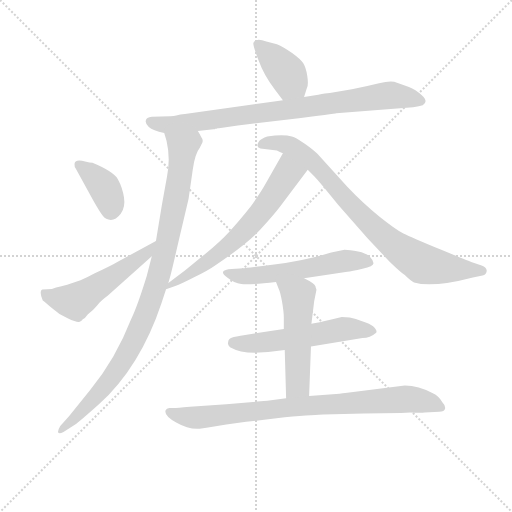
t = 0.00 s
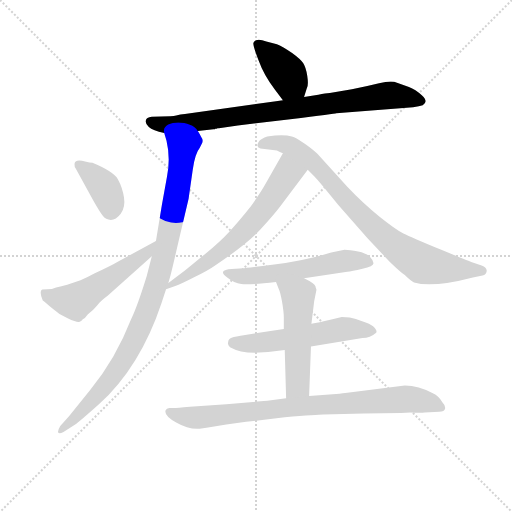
t = 1.74 s
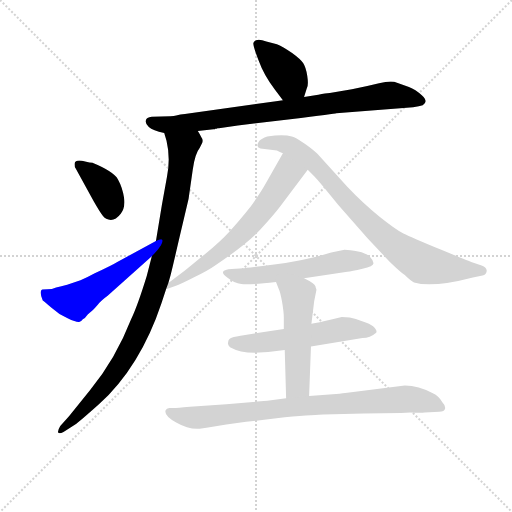
t = 3.47 s
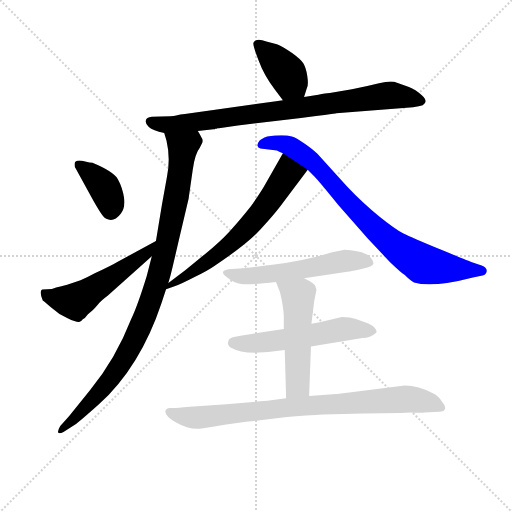
t = 5.21 s
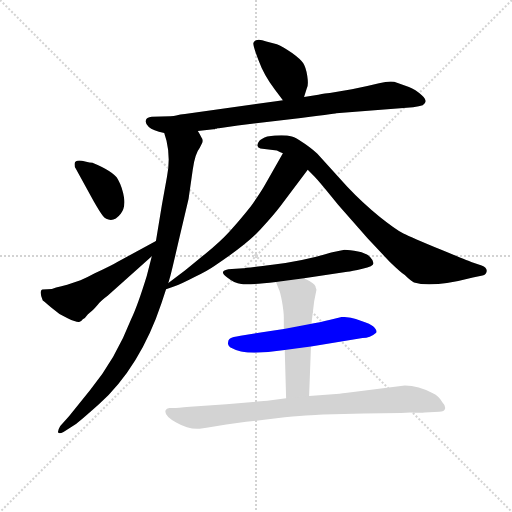
t = 6.94 s
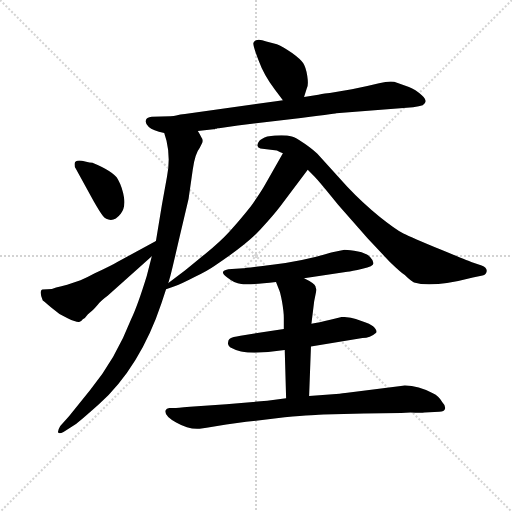
t = 8.68 s

The animated SVG that drew these frames (rendered in a browser with its animation timeline set to each time). Animation: 11 CSS @keyframes rules; one cycle of 8.68 s.

<svg version="1.1" viewBox="0 0 1024 1024" xmlns="http://www.w3.org/2000/svg">
  <g stroke="lightgray" stroke-dasharray="1,1" stroke-width="1" transform="scale(4, 4)">
    <line x1="0" y1="0" x2="256" y2="256"></line>
    <line x1="256" y1="0" x2="0" y2="256"></line>
    <line x1="128" y1="0" x2="128" y2="256"></line>
    <line x1="0" y1="128" x2="256" y2="128"></line>
  </g>
<g transform="scale(0.92, -0.92) translate(60, -900)">
   <style type="text/css">
    @keyframes keyframes0 {
      from {
       stroke: blue;
       stroke-dashoffset: 398;
       stroke-width: 128;
       }
       56% {
       animation-timing-function: step-end;
       stroke: blue;
       stroke-dashoffset: 0;
       stroke-width: 128;
       }
       to {
       stroke: black;
       stroke-width: 1024;
       }
       }
       #make-me-a-hanzi-animation-0 {
         animation: keyframes0 0.573893s both;
         animation-delay: 0.000000s;
         animation-timing-function: linear;
       }
    @keyframes keyframes1 {
      from {
       stroke: blue;
       stroke-dashoffset: 847;
       stroke-width: 128;
       }
       73% {
       animation-timing-function: step-end;
       stroke: blue;
       stroke-dashoffset: 0;
       stroke-width: 128;
       }
       to {
       stroke: black;
       stroke-width: 1024;
       }
       }
       #make-me-a-hanzi-animation-1 {
         animation: keyframes1 0.939290s both;
         animation-delay: 0.573893s;
         animation-timing-function: linear;
       }
    @keyframes keyframes2 {
      from {
       stroke: blue;
       stroke-dashoffset: 989;
       stroke-width: 128;
       }
       76% {
       animation-timing-function: step-end;
       stroke: blue;
       stroke-dashoffset: 0;
       stroke-width: 128;
       }
       to {
       stroke: black;
       stroke-width: 1024;
       }
       }
       #make-me-a-hanzi-animation-2 {
         animation: keyframes2 1.054850s both;
         animation-delay: 1.513184s;
         animation-timing-function: linear;
       }
    @keyframes keyframes3 {
      from {
       stroke: blue;
       stroke-dashoffset: 382;
       stroke-width: 128;
       }
       55% {
       animation-timing-function: step-end;
       stroke: blue;
       stroke-dashoffset: 0;
       stroke-width: 128;
       }
       to {
       stroke: black;
       stroke-width: 1024;
       }
       }
       #make-me-a-hanzi-animation-3 {
         animation: keyframes3 0.560872s both;
         animation-delay: 2.568034s;
         animation-timing-function: linear;
       }
    @keyframes keyframes4 {
      from {
       stroke: blue;
       stroke-dashoffset: 540;
       stroke-width: 128;
       }
       64% {
       animation-timing-function: step-end;
       stroke: blue;
       stroke-dashoffset: 0;
       stroke-width: 128;
       }
       to {
       stroke: black;
       stroke-width: 1024;
       }
       }
       #make-me-a-hanzi-animation-4 {
         animation: keyframes4 0.689453s both;
         animation-delay: 3.128906s;
         animation-timing-function: linear;
       }
    @keyframes keyframes5 {
      from {
       stroke: blue;
       stroke-dashoffset: 647;
       stroke-width: 128;
       }
       68% {
       animation-timing-function: step-end;
       stroke: blue;
       stroke-dashoffset: 0;
       stroke-width: 128;
       }
       to {
       stroke: black;
       stroke-width: 1024;
       }
       }
       #make-me-a-hanzi-animation-5 {
         animation: keyframes5 0.776530s both;
         animation-delay: 3.818359s;
         animation-timing-function: linear;
       }
    @keyframes keyframes6 {
      from {
       stroke: blue;
       stroke-dashoffset: 838;
       stroke-width: 128;
       }
       73% {
       animation-timing-function: step-end;
       stroke: blue;
       stroke-dashoffset: 0;
       stroke-width: 128;
       }
       to {
       stroke: black;
       stroke-width: 1024;
       }
       }
       #make-me-a-hanzi-animation-6 {
         animation: keyframes6 0.931966s both;
         animation-delay: 4.594889s;
         animation-timing-function: linear;
       }
    @keyframes keyframes7 {
      from {
       stroke: blue;
       stroke-dashoffset: 569;
       stroke-width: 128;
       }
       65% {
       animation-timing-function: step-end;
       stroke: blue;
       stroke-dashoffset: 0;
       stroke-width: 128;
       }
       to {
       stroke: black;
       stroke-width: 1024;
       }
       }
       #make-me-a-hanzi-animation-7 {
         animation: keyframes7 0.713053s both;
         animation-delay: 5.526855s;
         animation-timing-function: linear;
       }
    @keyframes keyframes8 {
      from {
       stroke: blue;
       stroke-dashoffset: 557;
       stroke-width: 128;
       }
       64% {
       animation-timing-function: step-end;
       stroke: blue;
       stroke-dashoffset: 0;
       stroke-width: 128;
       }
       to {
       stroke: black;
       stroke-width: 1024;
       }
       }
       #make-me-a-hanzi-animation-8 {
         animation: keyframes8 0.703288s both;
         animation-delay: 6.239909s;
         animation-timing-function: linear;
       }
    @keyframes keyframes9 {
      from {
       stroke: blue;
       stroke-dashoffset: 528;
       stroke-width: 128;
       }
       63% {
       animation-timing-function: step-end;
       stroke: blue;
       stroke-dashoffset: 0;
       stroke-width: 128;
       }
       to {
       stroke: black;
       stroke-width: 1024;
       }
       }
       #make-me-a-hanzi-animation-9 {
         animation: keyframes9 0.679688s both;
         animation-delay: 6.943197s;
         animation-timing-function: linear;
       }
    @keyframes keyframes10 {
      from {
       stroke: blue;
       stroke-dashoffset: 852;
       stroke-width: 128;
       }
       73% {
       animation-timing-function: step-end;
       stroke: blue;
       stroke-dashoffset: 0;
       stroke-width: 128;
       }
       to {
       stroke: black;
       stroke-width: 1024;
       }
       }
       #make-me-a-hanzi-animation-10 {
         animation: keyframes10 0.943359s both;
         animation-delay: 7.622884s;
         animation-timing-function: linear;
       }
</style>
<path d="M 601.0 689.0 L 607.0 708.0 Q 611.0 715.0 608.0 735.0 Q 605.0 754.0 599.0 763.0 Q 593.0 772.0 575.0 785.0 Q 556.0 798.0 542.0 804.0 L 519.0 810.0 Q 496.0 819.0 491.0 807.0 Q 489.0 802.0 502.0 769.0 Q 514.0 736.0 537.0 706.0 L 555.0 682.0 C 573.0 658.0 592.0 660.0 601.0 689.0 Z" fill="lightgray"></path> 
<path d="M 555.0 682.0 L 540.0 680.0 L 342.0 652.0 Q 332.0 651.0 323.0 649.0 Q 314.0 647.0 290.0 647.0 L 270.0 646.0 Q 258.0 645.0 257.0 638.0 Q 255.0 632.0 263.5 624.0 Q 272.0 616.0 297.0 611.0 L 370.0 615.0 L 404.0 619.0 L 407.0 619.0 L 408.0 620.0 L 411.0 620.0 L 413.0 621.0 L 416.0 621.0 L 457.0 627.0 L 571.0 641.0 Q 670.0 653.0 671.0 654.0 L 838.0 667.0 Q 852.0 669.0 859.0 671.0 Q 872.0 679.0 857.5 692.5 Q 843.0 706.0 829.0 711.0 L 803.0 720.0 Q 792.0 726.0 764.0 719.0 Q 736.0 712.0 705.0 706.0 L 657.0 698.0 Q 648.0 698.0 632.0 694.0 L 601.0 689.0 L 555.0 682.0 Z" fill="lightgray"></path> 
<path d="M 297.0 611.0 L 302.0 594.0 Q 311.0 556.0 303.0 516.0 L 292.0 455.0 L 279.0 376.0 L 270.0 343.0 L 259.0 300.0 Q 239.0 235.0 225.0 206.0 Q 192.0 121.0 136.0 52.0 L 90.0 -5.0 L 71.0 -26.0 Q 64.0 -38.0 67.0 -41.0 Q 70.0 -43.0 78.0 -39.0 L 106.0 -21.0 Q 117.0 -13.0 155.0 21.0 Q 245.0 103.0 291.0 241.0 L 301.0 271.0 L 306.0 285.0 L 310.0 299.0 Q 312.0 305.0 330.0 383.0 L 350.0 468.0 Q 354.0 496.0 359.0 531.0 Q 364.0 566.0 374.0 578.0 L 380.0 590.0 Q 382.0 597.0 378.0 601.0 Q 374.0 609.0 370.0 615.0 C 356.0 641.0 289.0 640.0 297.0 611.0 Z" fill="lightgray"></path> 
<path d="M 144.0 462.0 Q 156.0 441.0 163.0 431.5 Q 170.0 422.0 181.0 422.0 Q 192.0 422.0 202.5 435.5 Q 213.0 449.0 209.5 471.0 Q 206.0 493.0 196.5 510.0 Q 187.0 527.0 141.0 546.0 Q 136.0 546.0 125.0 549.0 Q 114.0 552.0 108.0 550.5 Q 102.0 549.0 102.0 543.0 Q 102.0 537.0 104.0 535.0 L 144.0 462.0 Z" fill="lightgray"></path> 
<path d="M 279.0 376.0 L 196.0 331.0 Q 183.0 323.0 146.0 306.0 Q 128.0 296.0 115.0 291.0 L 86.0 281.0 Q 73.0 277.0 62.0 275.0 Q 53.0 271.0 43.0 271.0 Q 32.0 271.0 31.0 270.0 Q 25.0 266.0 33.0 247.0 Q 36.0 245.0 52.0 231.0 Q 67.0 217.0 87.0 208.0 Q 106.0 199.0 112.0 200.0 Q 117.0 201.0 120.0 206.0 Q 125.0 208.0 128.0 213.0 Q 131.0 217.0 135.0 220.0 Q 138.0 222.0 142.0 226.0 Q 146.0 230.0 153.0 238.0 Q 159.0 246.0 174.0 257.0 L 270.0 343.0 C 292.0 363.0 305.0 390.0 279.0 376.0 Z" fill="lightgray"></path> 
<path d="M 301.0 271.0 L 318.0 277.0 Q 334.0 283.0 363.0 298.0 Q 392.0 312.0 406.0 322.0 Q 476.0 368.0 507.0 402.0 Q 537.0 435.0 549.0 451.0 L 609.0 531.0 C 627.0 555.0 570.0 593.0 555.0 567.0 L 517.0 500.0 Q 507.0 482.0 485.0 451.0 Q 458.0 417.0 439.0 397.0 Q 420.0 376.0 386.0 348.0 L 342.0 312.0 L 306.0 285.0 C 282.0 267.0 275.0 262.0 301.0 271.0 Z" fill="lightgray"></path> 
<path d="M 609.0 531.0 L 623.0 517.0 Q 633.0 507.0 675.0 455.0 L 739.0 382.0 L 787.0 331.0 Q 812.0 307.0 820.0 302.0 Q 832.0 290.0 840.0 286.0 Q 880.0 274.0 968.0 297.0 L 989.0 301.0 Q 997.0 303.0 998.0 310.5 Q 999.0 318.0 987.0 323.0 L 966.0 330.0 Q 962.0 331.0 898.0 357.5 Q 834.0 384.0 817.0 392.5 Q 800.0 401.0 764.5 429.5 Q 729.0 458.0 695.0 494.0 L 630.0 566.0 Q 593.0 597.0 574.5 603.0 Q 556.0 609.0 521.0 603.0 Q 508.0 598.0 504.0 594.0 Q 494.0 581.0 506.0 577.0 L 542.0 573.0 Q 548.0 569.0 555.0 567.0 L 609.0 531.0 Z" fill="lightgray"></path> 
<path d="M 601.0 295.0 L 695.0 309.0 Q 704.0 310.0 728.0 315.5 Q 752.0 321.0 752.0 327.5 Q 752.0 334.0 744.5 341.5 Q 737.0 349.0 718.5 353.0 Q 700.0 357.0 689.0 357.0 L 660.0 351.0 Q 602.0 333.0 536.0 325.0 Q 470.0 317.0 469.0 317.0 L 444.0 315.0 Q 427.0 314.0 425.0 309.0 Q 423.0 304.0 434.0 297.0 Q 449.0 285.0 464.5 282.5 Q 480.0 280.0 540.0 287.0 L 601.0 295.0 Z" fill="lightgray"></path> 
<path d="M 658.0 205.0 Q 633.0 199.0 617.0 196.0 L 557.0 185.0 L 473.0 172.0 Q 451.0 169.0 443.5 166.0 Q 436.0 163.0 436.0 156.0 Q 434.0 151.0 440.0 145.0 Q 461.0 133.0 494.0 133.0 L 523.0 135.0 L 559.0 139.0 L 616.0 147.0 L 728.0 165.0 Q 745.0 165.0 757.0 176.0 Q 762.0 181.0 751.0 191.0 Q 742.0 197.0 733.5 199.5 Q 725.0 202.0 713.5 206.5 Q 702.0 211.0 683.0 211.0 L 658.0 205.0 Z" fill="lightgray"></path> 
<path d="M 617.0 196.0 L 623.0 245.0 L 628.0 270.0 L 626.0 276.0 L 626.0 277.0 Q 624.0 284.0 601.0 295.0 C 574.0 309.0 529.0 315.0 540.0 287.0 L 546.0 272.0 Q 549.0 267.0 553.0 245.0 Q 557.0 222.0 557.0 209.0 L 557.0 185.0 L 559.0 139.0 L 562.0 34.0 C 563.0 4.0 611.0 9.0 612.0 39.0 L 616.0 147.0 L 617.0 196.0 Z" fill="lightgray"></path> 
<path d="M 562.0 34.0 L 521.0 29.0 L 432.0 21.0 L 353.0 16.0 Q 323.0 13.0 319.0 13.0 L 308.0 13.0 Q 302.0 12.0 300.0 8.0 Q 296.0 -3.0 323.0 -18.5 Q 350.0 -34.0 374.0 -32.0 L 389.0 -30.0 L 432.0 -23.0 L 475.0 -17.0 L 559.0 -7.0 Q 631.0 -1.0 643.0 -1.0 L 731.0 1.0 L 812.0 2.0 L 832.0 3.0 Q 856.0 2.0 863.0 3.0 L 895.0 5.0 Q 906.0 5.0 907.5 11.5 Q 909.0 18.0 902.0 25.0 Q 894.0 39.0 881.0 45.0 Q 850.0 62.0 820.0 62.0 L 695.0 46.0 Q 694.0 46.0 678.0 44.0 L 612.0 39.0 L 562.0 34.0 Z" fill="lightgray"></path> 
      <clipPath id="make-me-a-hanzi-clip-0">
      <path d="M 601.0 689.0 L 607.0 708.0 Q 611.0 715.0 608.0 735.0 Q 605.0 754.0 599.0 763.0 Q 593.0 772.0 575.0 785.0 Q 556.0 798.0 542.0 804.0 L 519.0 810.0 Q 496.0 819.0 491.0 807.0 Q 489.0 802.0 502.0 769.0 Q 514.0 736.0 537.0 706.0 L 555.0 682.0 C 573.0 658.0 592.0 660.0 601.0 689.0 Z" fill="lightgray"></path>
      </clipPath>
      <path clip-path="url(#make-me-a-hanzi-clip-0)" d="M 500.0 804.0 L 564.0 740.0 L 592.0 697.0 " fill="none" id="make-me-a-hanzi-animation-0" stroke-dasharray="270 540" stroke-linecap="round"></path>

      <clipPath id="make-me-a-hanzi-clip-1">
      <path d="M 555.0 682.0 L 540.0 680.0 L 342.0 652.0 Q 332.0 651.0 323.0 649.0 Q 314.0 647.0 290.0 647.0 L 270.0 646.0 Q 258.0 645.0 257.0 638.0 Q 255.0 632.0 263.5 624.0 Q 272.0 616.0 297.0 611.0 L 370.0 615.0 L 404.0 619.0 L 407.0 619.0 L 408.0 620.0 L 411.0 620.0 L 413.0 621.0 L 416.0 621.0 L 457.0 627.0 L 571.0 641.0 Q 670.0 653.0 671.0 654.0 L 838.0 667.0 Q 852.0 669.0 859.0 671.0 Q 872.0 679.0 857.5 692.5 Q 843.0 706.0 829.0 711.0 L 803.0 720.0 Q 792.0 726.0 764.0 719.0 Q 736.0 712.0 705.0 706.0 L 657.0 698.0 Q 648.0 698.0 632.0 694.0 L 601.0 689.0 L 555.0 682.0 Z" fill="lightgray"></path>
      </clipPath>
      <path clip-path="url(#make-me-a-hanzi-clip-1)" d="M 268.0 635.0 L 318.0 629.0 L 788.0 693.0 L 853.0 681.0 " fill="none" id="make-me-a-hanzi-animation-1" stroke-dasharray="719 1438" stroke-linecap="round"></path>

      <clipPath id="make-me-a-hanzi-clip-2">
      <path d="M 297.0 611.0 L 302.0 594.0 Q 311.0 556.0 303.0 516.0 L 292.0 455.0 L 279.0 376.0 L 270.0 343.0 L 259.0 300.0 Q 239.0 235.0 225.0 206.0 Q 192.0 121.0 136.0 52.0 L 90.0 -5.0 L 71.0 -26.0 Q 64.0 -38.0 67.0 -41.0 Q 70.0 -43.0 78.0 -39.0 L 106.0 -21.0 Q 117.0 -13.0 155.0 21.0 Q 245.0 103.0 291.0 241.0 L 301.0 271.0 L 306.0 285.0 L 310.0 299.0 Q 312.0 305.0 330.0 383.0 L 350.0 468.0 Q 354.0 496.0 359.0 531.0 Q 364.0 566.0 374.0 578.0 L 380.0 590.0 Q 382.0 597.0 378.0 601.0 Q 374.0 609.0 370.0 615.0 C 356.0 641.0 289.0 640.0 297.0 611.0 Z" fill="lightgray"></path>
      </clipPath>
      <path clip-path="url(#make-me-a-hanzi-clip-2)" d="M 304.0 609.0 L 338.0 581.0 L 336.0 561.0 L 305.0 376.0 L 266.0 241.0 L 236.0 168.0 L 184.0 81.0 L 149.0 38.0 L 72.0 -34.0 " fill="none" id="make-me-a-hanzi-animation-2" stroke-dasharray="861 1722" stroke-linecap="round"></path>

      <clipPath id="make-me-a-hanzi-clip-3">
      <path d="M 144.0 462.0 Q 156.0 441.0 163.0 431.5 Q 170.0 422.0 181.0 422.0 Q 192.0 422.0 202.5 435.5 Q 213.0 449.0 209.5 471.0 Q 206.0 493.0 196.5 510.0 Q 187.0 527.0 141.0 546.0 Q 136.0 546.0 125.0 549.0 Q 114.0 552.0 108.0 550.5 Q 102.0 549.0 102.0 543.0 Q 102.0 537.0 104.0 535.0 L 144.0 462.0 Z" fill="lightgray"></path>
      </clipPath>
      <path clip-path="url(#make-me-a-hanzi-clip-3)" d="M 112.0 541.0 L 167.0 493.0 L 180.0 462.0 L 181.0 443.0 " fill="none" id="make-me-a-hanzi-animation-3" stroke-dasharray="254 508" stroke-linecap="round"></path>

      <clipPath id="make-me-a-hanzi-clip-4">
      <path d="M 279.0 376.0 L 196.0 331.0 Q 183.0 323.0 146.0 306.0 Q 128.0 296.0 115.0 291.0 L 86.0 281.0 Q 73.0 277.0 62.0 275.0 Q 53.0 271.0 43.0 271.0 Q 32.0 271.0 31.0 270.0 Q 25.0 266.0 33.0 247.0 Q 36.0 245.0 52.0 231.0 Q 67.0 217.0 87.0 208.0 Q 106.0 199.0 112.0 200.0 Q 117.0 201.0 120.0 206.0 Q 125.0 208.0 128.0 213.0 Q 131.0 217.0 135.0 220.0 Q 138.0 222.0 142.0 226.0 Q 146.0 230.0 153.0 238.0 Q 159.0 246.0 174.0 257.0 L 270.0 343.0 C 292.0 363.0 305.0 390.0 279.0 376.0 Z" fill="lightgray"></path>
      </clipPath>
      <path clip-path="url(#make-me-a-hanzi-clip-4)" d="M 37.0 264.0 L 58.0 251.0 L 103.0 245.0 L 245.0 339.0 L 269.0 361.0 L 272.0 372.0 " fill="none" id="make-me-a-hanzi-animation-4" stroke-dasharray="412 824" stroke-linecap="round"></path>

      <clipPath id="make-me-a-hanzi-clip-5">
      <path d="M 301.0 271.0 L 318.0 277.0 Q 334.0 283.0 363.0 298.0 Q 392.0 312.0 406.0 322.0 Q 476.0 368.0 507.0 402.0 Q 537.0 435.0 549.0 451.0 L 609.0 531.0 C 627.0 555.0 570.0 593.0 555.0 567.0 L 517.0 500.0 Q 507.0 482.0 485.0 451.0 Q 458.0 417.0 439.0 397.0 Q 420.0 376.0 386.0 348.0 L 342.0 312.0 L 306.0 285.0 C 282.0 267.0 275.0 262.0 301.0 271.0 Z" fill="lightgray"></path>
      </clipPath>
      <path clip-path="url(#make-me-a-hanzi-clip-5)" d="M 556.0 557.0 L 566.0 524.0 L 495.0 424.0 L 429.0 360.0 L 352.0 303.0 L 312.0 281.0 " fill="none" id="make-me-a-hanzi-animation-5" stroke-dasharray="519 1038" stroke-linecap="round"></path>

      <clipPath id="make-me-a-hanzi-clip-6">
      <path d="M 609.0 531.0 L 623.0 517.0 Q 633.0 507.0 675.0 455.0 L 739.0 382.0 L 787.0 331.0 Q 812.0 307.0 820.0 302.0 Q 832.0 290.0 840.0 286.0 Q 880.0 274.0 968.0 297.0 L 989.0 301.0 Q 997.0 303.0 998.0 310.5 Q 999.0 318.0 987.0 323.0 L 966.0 330.0 Q 962.0 331.0 898.0 357.5 Q 834.0 384.0 817.0 392.5 Q 800.0 401.0 764.5 429.5 Q 729.0 458.0 695.0 494.0 L 630.0 566.0 Q 593.0 597.0 574.5 603.0 Q 556.0 609.0 521.0 603.0 Q 508.0 598.0 504.0 594.0 Q 494.0 581.0 506.0 577.0 L 542.0 573.0 Q 548.0 569.0 555.0 567.0 L 609.0 531.0 Z" fill="lightgray"></path>
      </clipPath>
      <path clip-path="url(#make-me-a-hanzi-clip-6)" d="M 508.0 586.0 L 545.0 590.0 L 565.0 585.0 L 610.0 556.0 L 763.0 395.0 L 819.0 350.0 L 860.0 326.0 L 988.0 311.0 " fill="none" id="make-me-a-hanzi-animation-6" stroke-dasharray="710 1420" stroke-linecap="round"></path>

      <clipPath id="make-me-a-hanzi-clip-7">
      <path d="M 601.0 295.0 L 695.0 309.0 Q 704.0 310.0 728.0 315.5 Q 752.0 321.0 752.0 327.5 Q 752.0 334.0 744.5 341.5 Q 737.0 349.0 718.5 353.0 Q 700.0 357.0 689.0 357.0 L 660.0 351.0 Q 602.0 333.0 536.0 325.0 Q 470.0 317.0 469.0 317.0 L 444.0 315.0 Q 427.0 314.0 425.0 309.0 Q 423.0 304.0 434.0 297.0 Q 449.0 285.0 464.5 282.5 Q 480.0 280.0 540.0 287.0 L 601.0 295.0 Z" fill="lightgray"></path>
      </clipPath>
      <path clip-path="url(#make-me-a-hanzi-clip-7)" d="M 432.0 305.0 L 470.0 299.0 L 606.0 315.0 L 694.0 333.0 L 742.0 331.0 " fill="none" id="make-me-a-hanzi-animation-7" stroke-dasharray="441 882" stroke-linecap="round"></path>

      <clipPath id="make-me-a-hanzi-clip-8">
      <path d="M 658.0 205.0 Q 633.0 199.0 617.0 196.0 L 557.0 185.0 L 473.0 172.0 Q 451.0 169.0 443.5 166.0 Q 436.0 163.0 436.0 156.0 Q 434.0 151.0 440.0 145.0 Q 461.0 133.0 494.0 133.0 L 523.0 135.0 L 559.0 139.0 L 616.0 147.0 L 728.0 165.0 Q 745.0 165.0 757.0 176.0 Q 762.0 181.0 751.0 191.0 Q 742.0 197.0 733.5 199.5 Q 725.0 202.0 713.5 206.5 Q 702.0 211.0 683.0 211.0 L 658.0 205.0 Z" fill="lightgray"></path>
      </clipPath>
      <path clip-path="url(#make-me-a-hanzi-clip-8)" d="M 449.0 154.0 L 563.0 162.0 L 683.0 185.0 L 747.0 181.0 " fill="none" id="make-me-a-hanzi-animation-8" stroke-dasharray="429 858" stroke-linecap="round"></path>

      <clipPath id="make-me-a-hanzi-clip-9">
      <path d="M 617.0 196.0 L 623.0 245.0 L 628.0 270.0 L 626.0 276.0 L 626.0 277.0 Q 624.0 284.0 601.0 295.0 C 574.0 309.0 529.0 315.0 540.0 287.0 L 546.0 272.0 Q 549.0 267.0 553.0 245.0 Q 557.0 222.0 557.0 209.0 L 557.0 185.0 L 559.0 139.0 L 562.0 34.0 C 563.0 4.0 611.0 9.0 612.0 39.0 L 616.0 147.0 L 617.0 196.0 Z" fill="lightgray"></path>
      </clipPath>
      <path clip-path="url(#make-me-a-hanzi-clip-9)" d="M 548.0 286.0 L 588.0 256.0 L 588.0 63.0 L 568.0 42.0 " fill="none" id="make-me-a-hanzi-animation-9" stroke-dasharray="400 800" stroke-linecap="round"></path>

      <clipPath id="make-me-a-hanzi-clip-10">
      <path d="M 562.0 34.0 L 521.0 29.0 L 432.0 21.0 L 353.0 16.0 Q 323.0 13.0 319.0 13.0 L 308.0 13.0 Q 302.0 12.0 300.0 8.0 Q 296.0 -3.0 323.0 -18.5 Q 350.0 -34.0 374.0 -32.0 L 389.0 -30.0 L 432.0 -23.0 L 475.0 -17.0 L 559.0 -7.0 Q 631.0 -1.0 643.0 -1.0 L 731.0 1.0 L 812.0 2.0 L 832.0 3.0 Q 856.0 2.0 863.0 3.0 L 895.0 5.0 Q 906.0 5.0 907.5 11.5 Q 909.0 18.0 902.0 25.0 Q 894.0 39.0 881.0 45.0 Q 850.0 62.0 820.0 62.0 L 695.0 46.0 Q 694.0 46.0 678.0 44.0 L 612.0 39.0 L 562.0 34.0 Z" fill="lightgray"></path>
      </clipPath>
      <path clip-path="url(#make-me-a-hanzi-clip-10)" d="M 308.0 5.0 L 368.0 -8.0 L 558.0 14.0 L 816.0 32.0 L 863.0 28.0 L 898.0 15.0 " fill="none" id="make-me-a-hanzi-animation-10" stroke-dasharray="724 1448" stroke-linecap="round"></path>

</g>
</svg>
